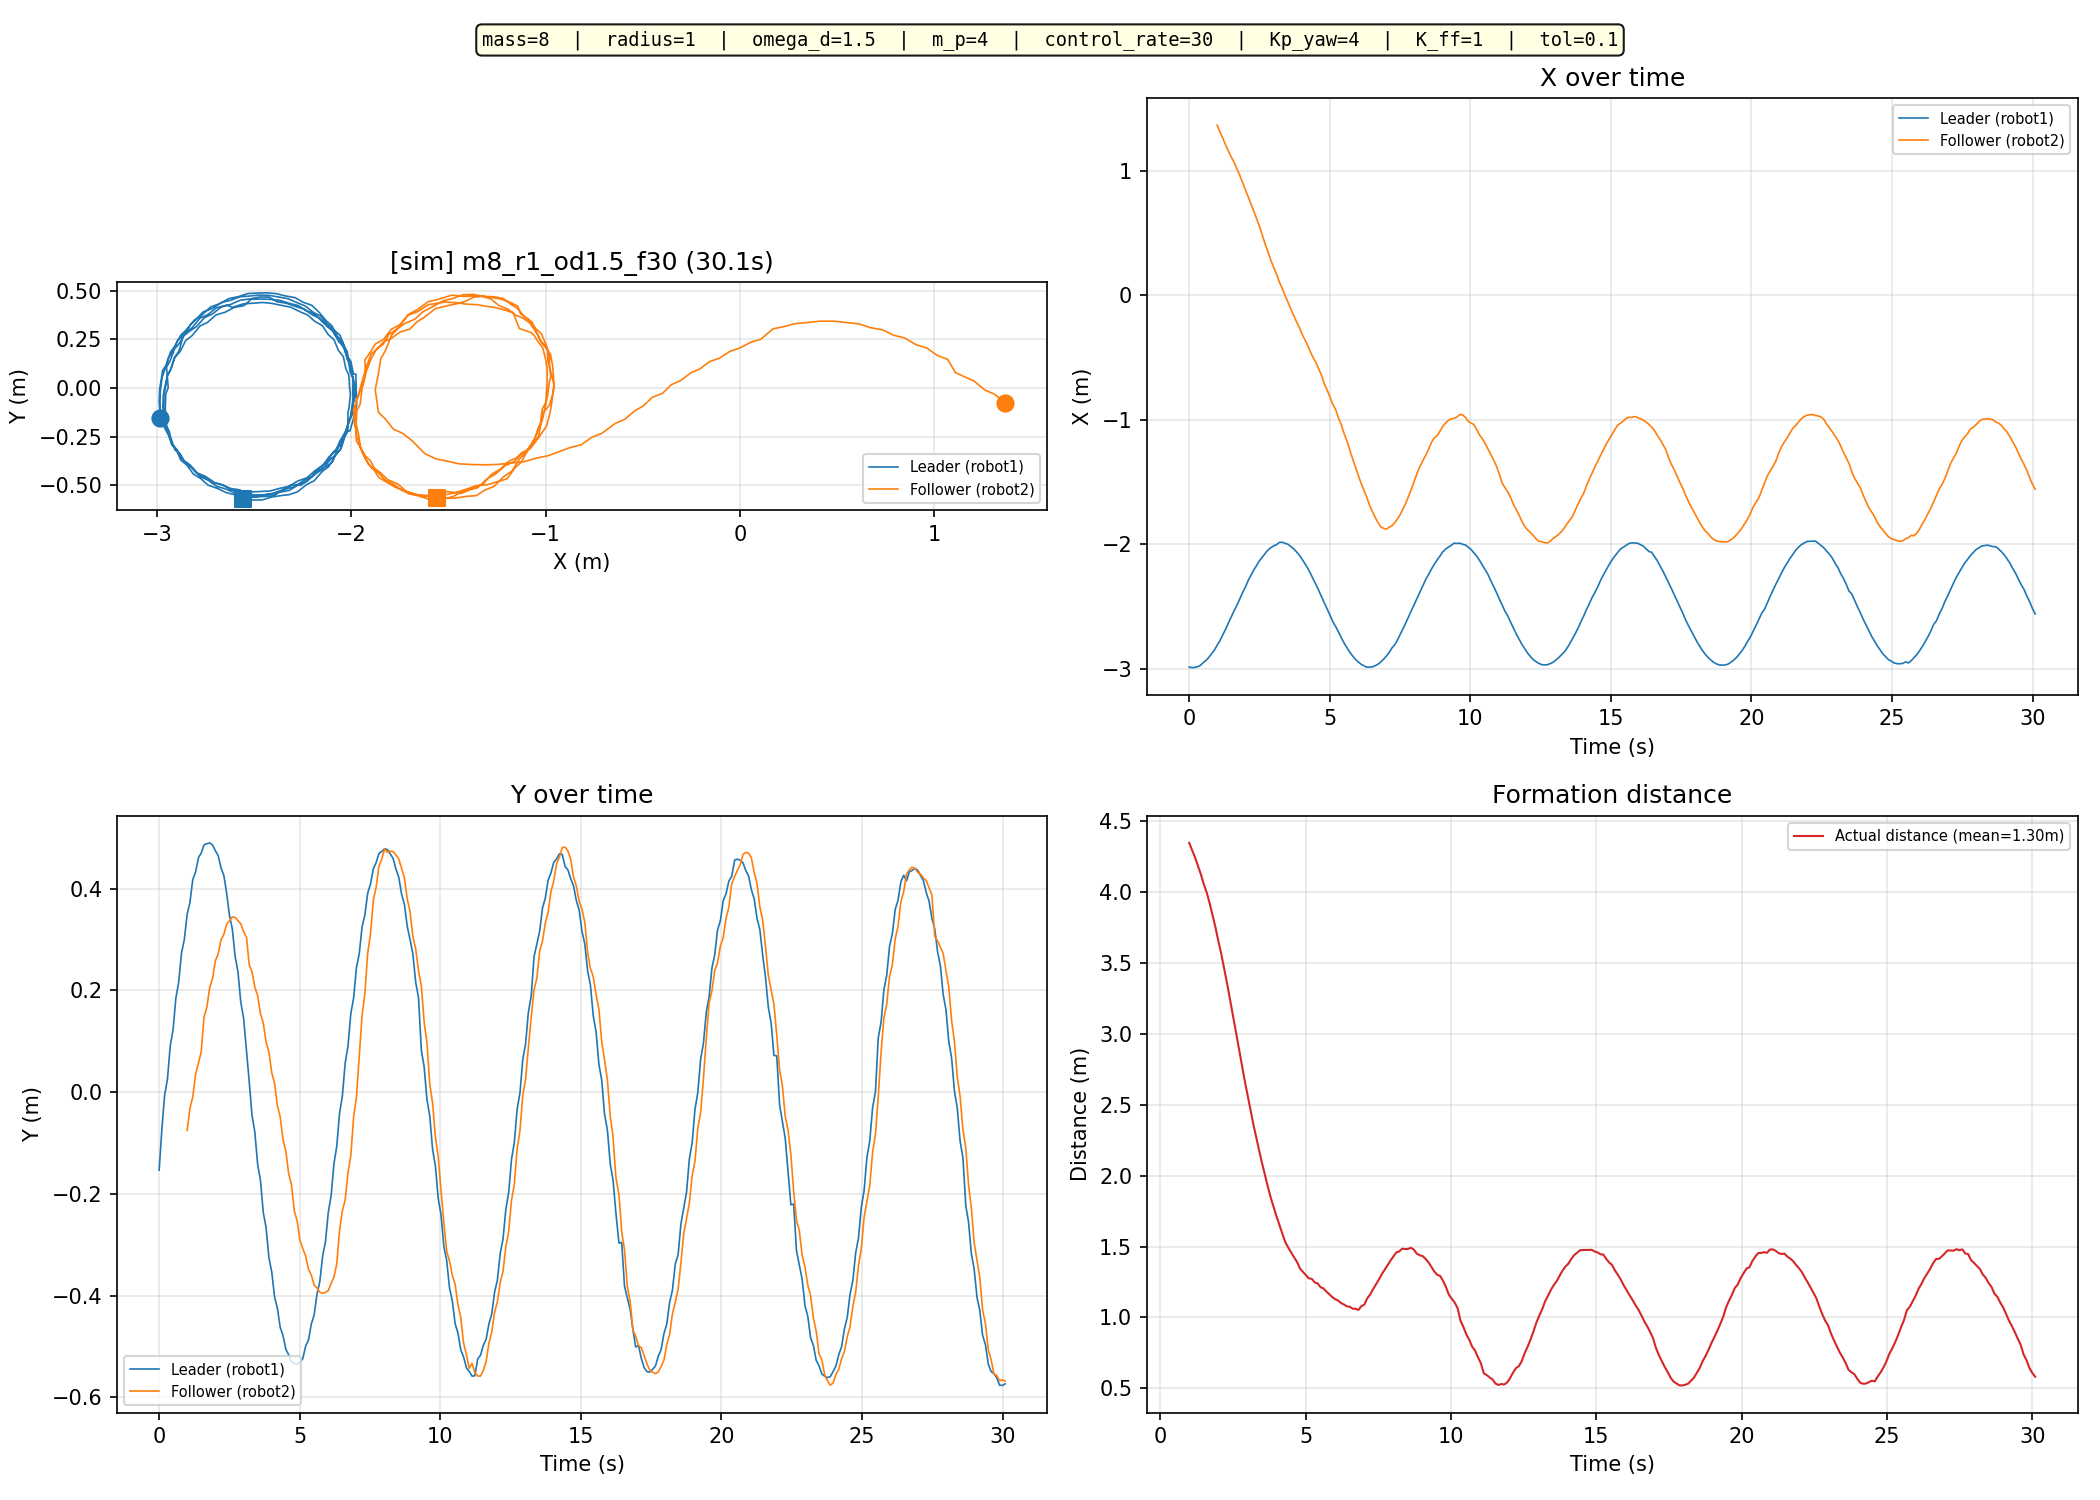

Values plotted in this chart, from the file beside it:
time_s, leader_x_m, leader_y_m, follower_x_m, follower_y_m, distance_m
0.9954, -2.808, 0.3494, 1.365, -0.0751, 4.194
1.095, -2.772, 0.3726, 1.309, -0.0318, 4.101
1.195, -2.724, 0.4176, 1.26, -0.0097, 4.006
1.296, -2.679, 0.4330, 1.206, 0.0351, 3.905
1.395, -2.629, 0.4607, 1.156, 0.0573, 3.807
1.496, -2.582, 0.4699, 1.109, 0.0791, 3.711
1.596, -2.533, 0.4862, 1.068, 0.1478, 3.616
1.697, -2.488, 0.4884, 1.016, 0.1671, 3.518
1.799, -2.437, 0.4900, 0.9614, 0.2059, 3.41
1.897, -2.388, 0.4861, 0.9051, 0.2232, 3.303
1.999, -2.342, 0.4746, 0.8465, 0.2581, 3.196
2.099, -2.289, 0.4649, 0.7908, 0.2716, 3.085
2.201, -2.246, 0.4407, 0.7336, 0.2994, 2.983
2.301, -2.204, 0.4262, 0.6729, 0.3103, 2.879
2.402, -2.167, 0.3905, 0.6101, 0.3302, 2.777
2.501, -2.13, 0.3473, 0.5509, 0.3368, 2.681
2.602, -2.101, 0.3215, 0.4804, 0.3443, 2.581
2.702, -2.072, 0.2671, 0.4101, 0.3438, 2.483
2.803, -2.044, 0.2363, 0.3471, 0.3370, 2.393
2.903, -2.026, 0.1772, 0.2810, 0.3309, 2.312
3.004, -2.011, 0.1457, 0.2236, 0.3152, 2.241
3.106, -2.001, 0.0814, 0.1697, 0.3047, 2.183
3.205, -1.983, 0.0199, 0.1065, 0.2504, 2.103
3.304, -1.982, -0.0455, 0.0567, 0.2364, 2.058
3.405, -1.99, -0.0785, 0.0002, 0.2062, 2.011
3.504, -1.997, -0.1420, -0.0503, 0.1895, 1.975
3.604, -2.015, -0.1735, -0.1057, 0.1537, 1.937
3.703, -2.032, -0.2360, -0.1562, 0.1363, 1.913
3.805, -2.056, -0.2667, -0.2069, 0.0981, 1.885
3.905, -2.082, -0.3255, -0.2526, 0.0787, 1.873
4.006, -2.115, -0.3535, -0.3066, 0.0378, 1.85
4.105, -2.15, -0.4022, -0.3532, 0.0176, 1.845
4.206, -2.186, -0.4244, -0.3978, -0.0264, 1.832
4.305, -2.228, -0.4621, -0.4522, -0.0486, 1.824
4.406, -2.276, -0.4784, -0.4990, -0.0933, 1.818
4.507, -2.32, -0.5054, -0.5403, -0.1162, 1.821
4.608, -2.368, -0.5160, -0.5917, -0.1603, 1.811
4.708, -2.419, -0.5300, -0.6428, -0.1827, 1.81
4.809, -2.469, -0.5328, -0.7119, -0.2337, 1.782
4.909, -2.519, -0.5350, -0.7619, -0.2531, 1.779
5.008, -2.567, -0.5308, -0.8158, -0.2914, 1.768
5.108, -2.619, -0.5236, -0.8769, -0.3072, 1.756
5.211, -2.659, -0.4992, -0.9180, -0.3223, 1.75
5.314, -2.703, -0.4866, -0.9868, -0.3481, 1.722
5.413, -2.749, -0.4556, -1.041, -0.3593, 1.711
5.514, -2.792, -0.4375, -1.113, -0.3791, 1.68
5.613, -2.829, -0.3969, -1.17, -0.3844, 1.659
5.714, -2.865, -0.3724, -1.244, -0.3931, 1.62
5.815, -2.895, -0.3226, -1.313, -0.3951, 1.584
5.916, -2.923, -0.2936, -1.383, -0.3936, 1.542
6.016, -2.943, -0.2355, -1.447, -0.3898, 1.504
6.116, -2.961, -0.2039, -1.509, -0.3759, 1.462
6.217, -2.973, -0.1410, -1.565, -0.3638, 1.425
6.316, -2.985, -0.1070, -1.621, -0.3379, 1.383
6.417, -2.984, -0.0413, -1.687, -0.2713, 1.317
6.516, -2.982, -0.0076, -1.735, -0.2332, 1.267
6.616, -2.973, 0.0576, -1.783, -0.2117, 1.22
6.716, -2.961, 0.0902, -1.825, -0.1588, 1.163
6.817, -2.942, 0.1546, -1.861, -0.1247, 1.117
6.917, -2.921, 0.1846, -1.871, -0.0491, 1.076
... 231 more rows
